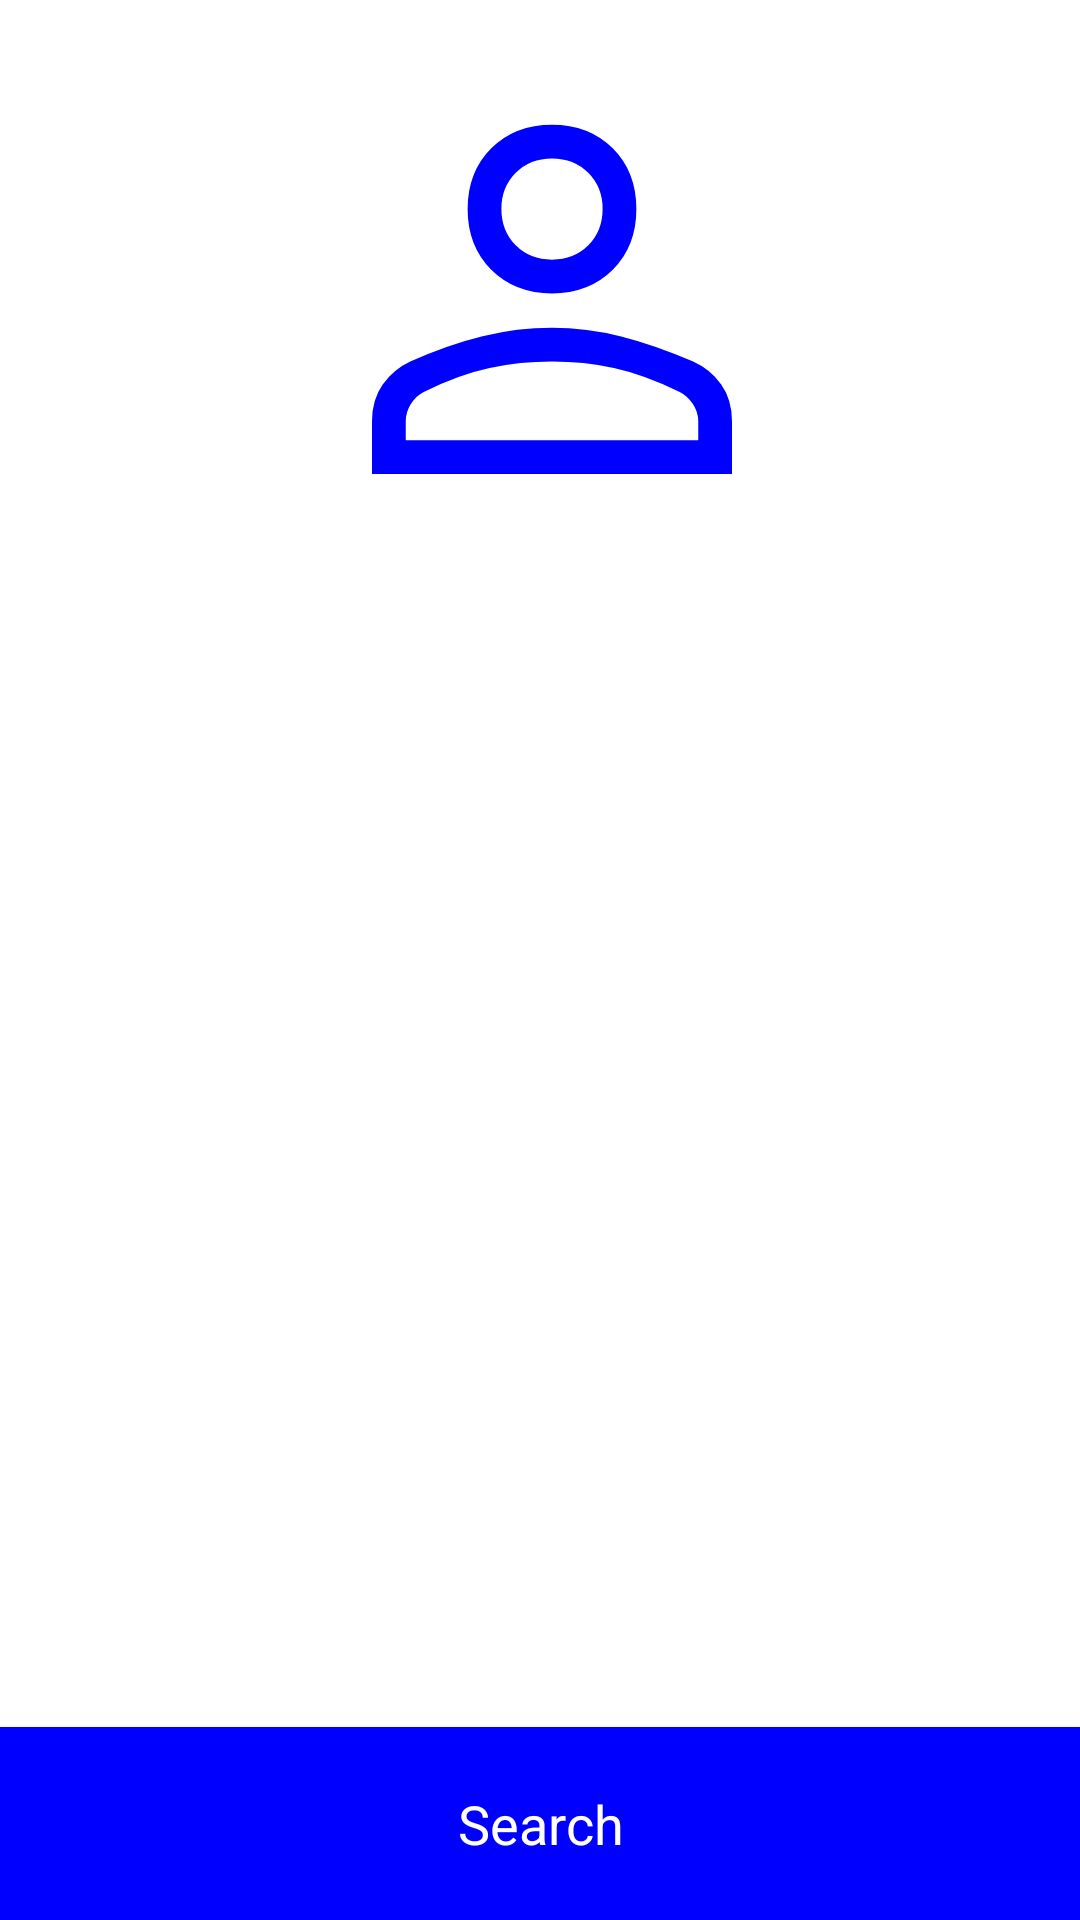

The Android layout XML behind this screen, and the referenced resources:
<!-- AndroidManifest.xml: application theme Theme.SimpsonCharacterViewer -->
<!-- res/layout/activity_details.xml -->
<?xml version="1.0" encoding="utf-8"?>
<androidx.constraintlayout.widget.ConstraintLayout
    xmlns:android="http://schemas.android.com/apk/res/android"
    xmlns:app="http://schemas.android.com/apk/res-auto"
    android:layout_width="match_parent"
    android:layout_height="match_parent">

    <ImageView
        android:id="@+id/imageView"
        android:layout_width="match_parent"
        android:layout_height="180dp"
        android:layout_marginStart="8dp"
        android:layout_marginTop="8dp"
        app:layout_constraintStart_toStartOf="parent"
        app:layout_constraintTop_toTopOf="parent"
        app:srcCompat="@drawable/person" />

    <LinearLayout
        android:layout_width="match_parent"
        android:layout_height="wrap_content"
        android:layout_gravity="center"
        android:orientation="vertical"
        app:layout_constraintLeft_toLeftOf="parent"
        app:layout_constraintRight_toRightOf="parent"
        app:layout_constraintTop_toBottomOf="@+id/imageView"
        android:id="@+id/text_layout"
        android:padding="8dp">

        <TextView
            android:id="@+id/detail_tv_title"
            android:layout_width="wrap_content"
            android:layout_height="wrap_content"
            android:gravity="center"
            android:paddingBottom="20dp"
            android:textAppearance="@style/TextAppearance.MaterialComponents.Headline6"
            android:visibility="visible" />

        <TextView
            android:id="@+id/detail_tv_result"
            android:layout_width="wrap_content"
            android:layout_height="wrap_content"
            android:padding="5dp"
            android:visibility="gone"
            android:textAppearance="@style/TextAppearance.MaterialComponents.Body1" />

    </LinearLayout>

    <Button
        android:id="@+id/btn_search"
        android:layout_width="match_parent"
        android:layout_height="wrap_content"
        android:background="#0000FF"
        android:fontFamily="@style/TextAppearance.MaterialComponents.Headline6"
        android:paddingVertical="20dp"
        android:text="@string/lbl_search"
        android:textAllCaps="false"
        android:textColor="@color/white"
        android:textSize="18sp"
        app:layout_constraintBottom_toBottomOf="parent" />

</androidx.constraintlayout.widget.ConstraintLayout>
<!-- resources referenced by this layout -->
<resources>
  <!-- drawable person (drawable) -->
  <vector xmlns:android="http://schemas.android.com/apk/res/android"
      xmlns:tools="http://schemas.android.com/tools"
      android:width="48dp"
      android:height="48dp"
      android:viewportWidth="960"
      android:viewportHeight="960"
      android:tint="#0000FF">
    <path
        android:fillColor="@android:color/white"
        android:pathData="M480,479Q414,479 372,437Q330,395 330,329Q330,263 372,221Q414,179 480,179Q546,179 588,221Q630,263 630,329Q630,395 588,437Q546,479 480,479ZM160,800L160,706Q160,668 179,641Q198,614 228,600Q295,570 356.5,555Q418,540 480,540Q542,540 603,555.5Q664,571 730.92,600.19Q762.22,614.32 781.11,641.16Q800,668 800,706L800,800L160,800ZM220,740L740,740L740,706Q740,690 730.5,675.5Q721,661 707,654Q643,623 590,611.5Q537,600 480,600Q423,600 369,611.5Q315,623 252,654Q238,661 229,675.5Q220,690 220,706L220,740ZM480,419Q519,419 544.5,393.5Q570,368 570,329Q570,290 544.5,264.5Q519,239 480,239Q441,239 415.5,264.5Q390,290 390,329Q390,368 415.5,393.5Q441,419 480,419ZM480,329Q480,329 480,329Q480,329 480,329Q480,329 480,329Q480,329 480,329Q480,329 480,329Q480,329 480,329Q480,329 480,329Q480,329 480,329ZM480,740L480,740Q480,740 480,740Q480,740 480,740Q480,740 480,740Q480,740 480,740Q480,740 480,740Q480,740 480,740Q480,740 480,740Q480,740 480,740L480,740L480,740Z"
        tools:ignore="VectorPath" />
  </vector>
  <string name="lbl_search">Search</string>
  <style name="Theme.SimpsonCharacterViewer" parent="Theme.MaterialComponents.DayNight.DarkActionBar">
          
          <item name="colorPrimary">@color/purple_500</item>
          <item name="colorPrimaryVariant">@color/purple_700</item>
          <item name="colorOnPrimary">@color/white</item>
          
          <item name="colorSecondary">@color/teal_200</item>
          <item name="colorSecondaryVariant">@color/teal_700</item>
          <item name="colorOnSecondary">@color/black</item>
          
          <item name="android:statusBarColor">?attr/colorPrimaryVariant</item>
          
      </style>
  <!-- not gathered from this repository: default colours our renderer supplied (Android Studio template values) -->
  <color name="purple_500">#FF6200EE</color>
  <color name="purple_700">#FF3700B3</color>
  <color name="teal_200">#FF03DAC5</color>
  <color name="teal_700">#FF018786</color>
  <color name="black">#FF000000</color>
  <color name="white">#FFFFFFFF</color>
</resources>
